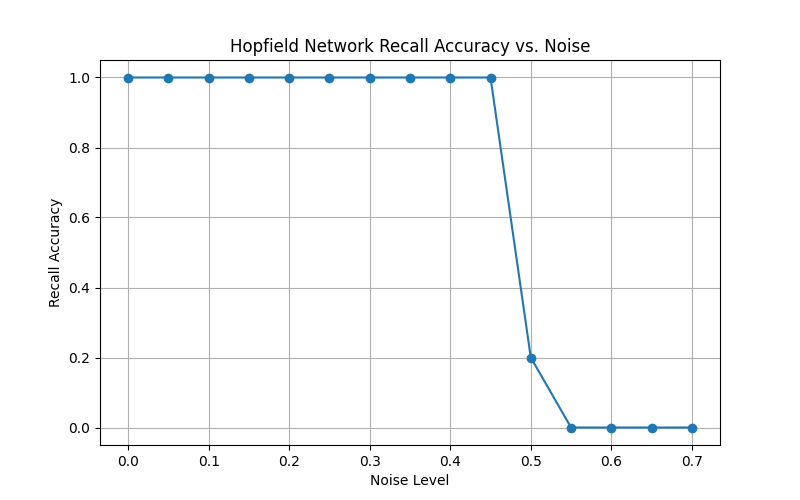

Source data for this figure (header and first rows):
Noise Level, Recall Accuracy, Trial Number
0.0, 1.0, 1.0
0.0, 1.0, 2.0
0.0, 1.0, 3.0
0.0, 1.0, 4.0
0.0, 1.0, 5.0
0.0, 1.0, 6.0
0.0, 1.0, 7.0
0.0, 1.0, 8.0
0.0, 1.0, 9.0
0.0, 1.0, 10.0
0.05, 1.0, 1.0
0.05, 1.0, 2.0
0.05, 1.0, 3.0
0.05, 1.0, 4.0
0.05, 1.0, 5.0
0.05, 1.0, 6.0
0.05, 1.0, 7.0
0.05, 1.0, 8.0
0.05, 1.0, 9.0
0.05, 1.0, 10.0
0.1, 1.0, 1.0
0.1, 1.0, 2.0
0.1, 1.0, 3.0
0.1, 1.0, 4.0
0.1, 1.0, 5.0
0.1, 1.0, 6.0
0.1, 1.0, 7.0
0.1, 1.0, 8.0
0.1, 1.0, 9.0
0.1, 1.0, 10.0
0.15, 1.0, 1.0
0.15, 1.0, 2.0
0.15, 1.0, 3.0
0.15, 1.0, 4.0
0.15, 1.0, 5.0
0.15, 1.0, 6.0
0.15, 1.0, 7.0
0.15, 1.0, 8.0
0.15, 1.0, 9.0
0.15, 1.0, 10.0
0.2, 1.0, 1.0
0.2, 1.0, 2.0
0.2, 1.0, 3.0
0.2, 1.0, 4.0
0.2, 1.0, 5.0
0.2, 1.0, 6.0
0.2, 1.0, 7.0
0.2, 1.0, 8.0
0.2, 1.0, 9.0
0.2, 1.0, 10.0
0.25, 1.0, 1.0
0.25, 1.0, 2.0
0.25, 1.0, 3.0
0.25, 1.0, 4.0
0.25, 1.0, 5.0
0.25, 1.0, 6.0
0.25, 1.0, 7.0
0.25, 1.0, 8.0
0.25, 1.0, 9.0
0.25, 1.0, 10.0
... 90 more rows
